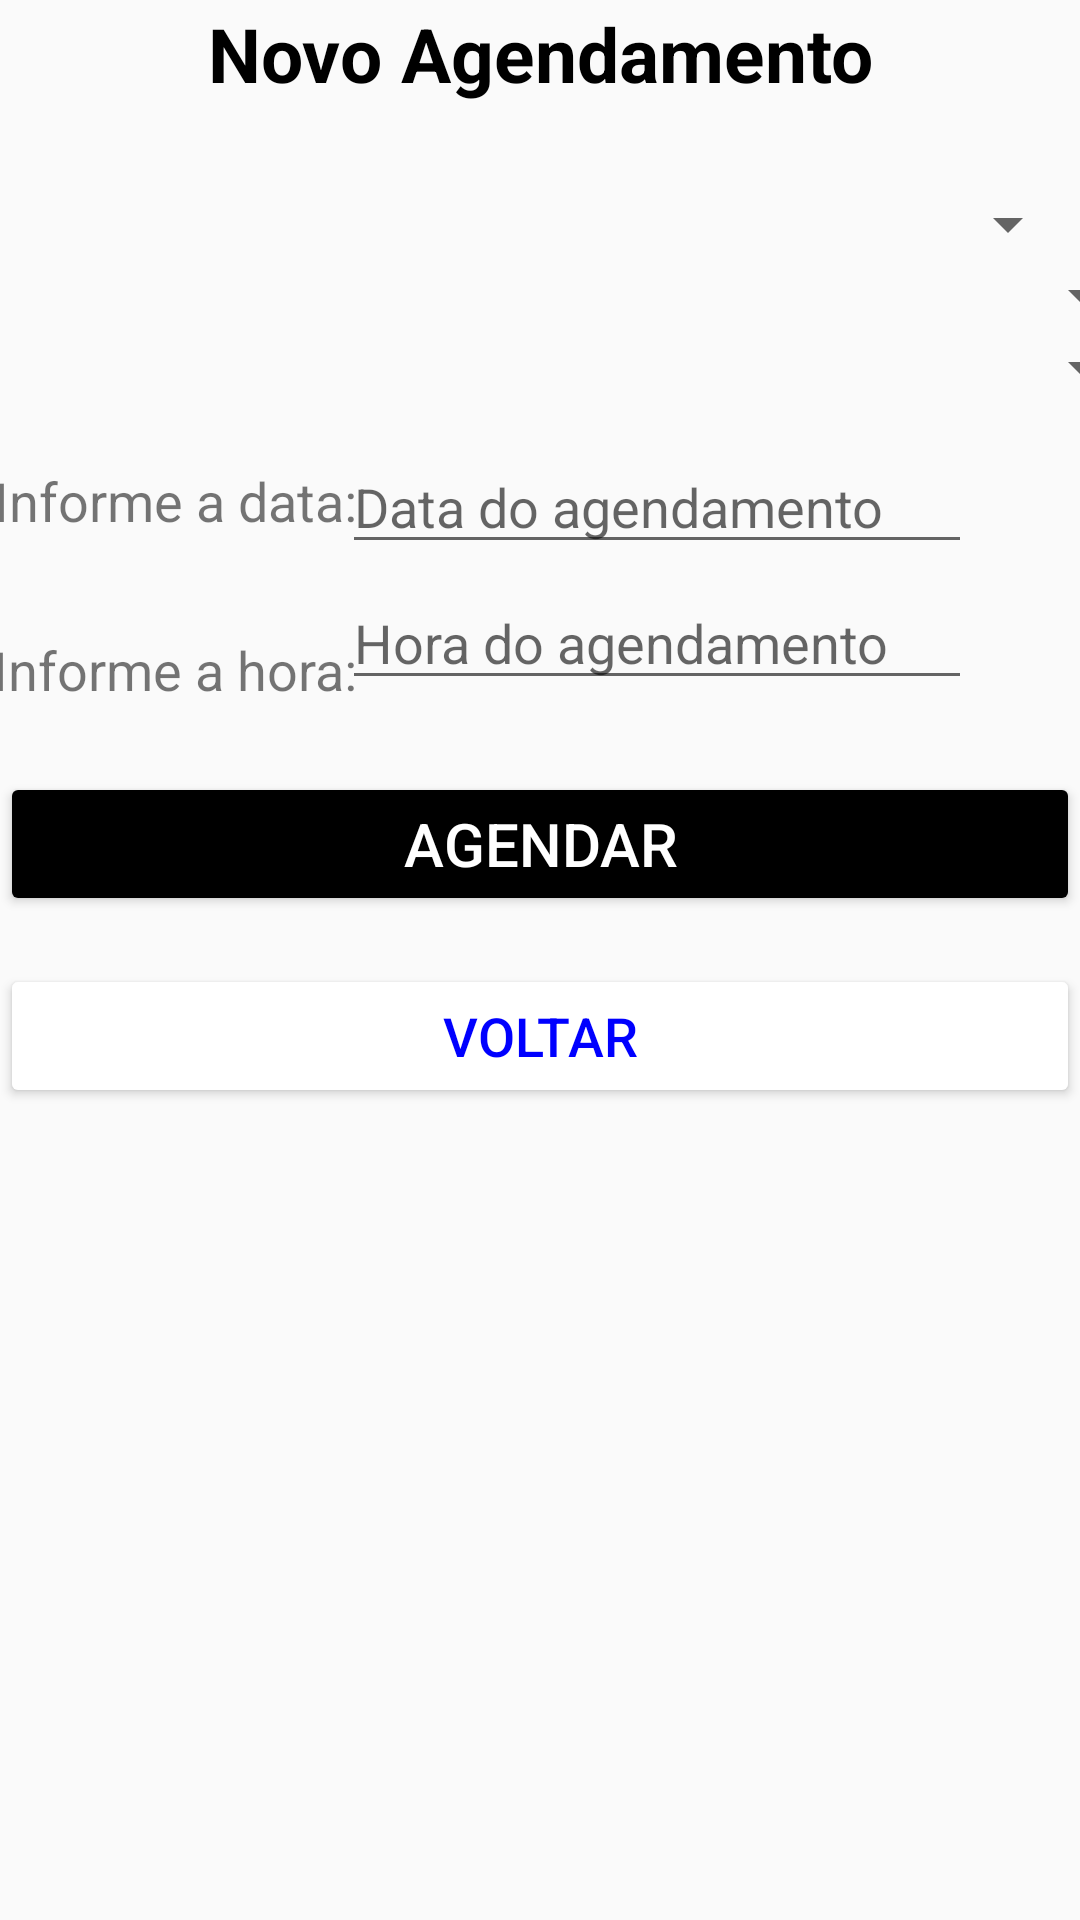

The Android layout XML behind this screen, and the referenced resources:
<!-- AndroidManifest.xml: application theme AppTheme -->
<!-- res/layout/activity_novo_agendamento.xml -->
<?xml version="1.0" encoding="utf-8"?>
<androidx.constraintlayout.widget.ConstraintLayout xmlns:android="http://schemas.android.com/apk/res/android"
    xmlns:app="http://schemas.android.com/apk/res-auto"
    xmlns:tools="http://schemas.android.com/tools"
    android:layout_width="match_parent"
    android:layout_height="match_parent"
    tools:context=".NovoAgendamento">

    <TextView
        android:id="@+id/textTop"
        android:layout_width="0dp"
        android:layout_height="wrap_content"
        android:layout_marginStart="8dp"
        android:layout_marginTop="1dp"
        android:layout_marginEnd="8dp"
        android:text="Novo Agendamento"
        android:textAlignment="center"
        android:textColor="#000"
        android:textSize="25sp"
        android:textStyle="bold"
        app:layout_constraintEnd_toEndOf="parent"
        app:layout_constraintStart_toStartOf="parent"
        app:layout_constraintTop_toTopOf="parent" />

    <Spinner
        android:id="@+id/spinnerCategorias"
        android:layout_width="0dp"
        android:layout_height="wrap_content"
        android:layout_marginTop="28dp"
        app:layout_constraintEnd_toEndOf="parent"
        app:layout_constraintStart_toStartOf="parent"
        app:layout_constraintTop_toBottomOf="@+id/textTop" />

    <Spinner
        android:id="@+id/spinnerPrestadores"
        android:layout_width="409dp"
        android:layout_height="wrap_content"
        app:layout_constraintEnd_toEndOf="parent"
        app:layout_constraintStart_toStartOf="parent"
        app:layout_constraintTop_toBottomOf="@+id/spinnerCategorias" />

    <Spinner
        android:id="@+id/spinnerServicos"
        android:layout_width="409dp"
        android:layout_height="wrap_content"
        app:layout_constraintEnd_toEndOf="parent"
        app:layout_constraintStart_toStartOf="parent"
        app:layout_constraintTop_toBottomOf="@+id/spinnerPrestadores" />

    <EditText
        android:id="@+id/editText"
        android:layout_width="wrap_content"
        android:layout_height="wrap_content"
        android:layout_marginTop="12dp"
        android:layout_marginEnd="36dp"
        android:ems="10"
        android:hint="Data do agendamento"
        android:inputType="date"
        app:layout_constraintEnd_toEndOf="parent"
        app:layout_constraintTop_toBottomOf="@+id/spinnerServicos" />

    <EditText
        android:id="@+id/editText2"
        android:layout_width="0dp"
        android:layout_height="wrap_content"
        android:layout_marginTop="4dp"
        android:layout_marginEnd="36dp"
        android:ems="10"
        android:hint="Hora do agendamento"
        android:inputType="time"
        app:layout_constraintEnd_toEndOf="parent"
        app:layout_constraintTop_toBottomOf="@+id/editText" />

    <Button
        android:id="@+id/acessar"
        android:layout_width="0dp"
        android:layout_height="48dp"
        android:layout_alignParentStart="true"
        android:layout_alignParentEnd="true"
        android:layout_alignParentBottom="true"
        android:layout_marginTop="24dp"
        android:backgroundTint="#000000"
        android:text="Agendar"
        android:textColor="#FFF"
        android:textSize="20sp"
        app:layout_constraintEnd_toEndOf="parent"
        app:layout_constraintHorizontal_bias="0.0"
        app:layout_constraintStart_toStartOf="parent"
        app:layout_constraintTop_toBottomOf="@+id/editText2" />

    <Button
        android:id="@+id/cadastrar"
        android:layout_width="0dp"
        android:layout_height="48dp"
        android:layout_alignParentStart="true"
        android:layout_alignParentEnd="true"
        android:layout_alignParentBottom="true"
        android:layout_marginTop="16dp"
        android:backgroundTint="#FFFFFF"
        android:onClick="VoltarAgenda"
        android:text="Voltar"
        android:textColor=" #0000FF"
        android:textSize="18sp"
        app:layout_constraintEnd_toEndOf="parent"
        app:layout_constraintHorizontal_bias="0.0"
        app:layout_constraintStart_toStartOf="parent"
        app:layout_constraintTop_toBottomOf="@+id/acessar" />

    <TextView
        android:id="@+id/textView"
        android:layout_width="wrap_content"
        android:layout_height="wrap_content"
        android:layout_marginTop="20dp"
        android:text="Informe a data:"
        android:textSize="18sp"
        app:layout_constraintEnd_toStartOf="@+id/editText"
        app:layout_constraintHorizontal_bias="0.372"
        app:layout_constraintStart_toStartOf="parent"
        app:layout_constraintTop_toBottomOf="@+id/spinnerServicos" />

    <TextView
        android:id="@+id/textView5"
        android:layout_width="wrap_content"
        android:layout_height="wrap_content"
        android:layout_marginTop="32dp"
        android:text="Informe a hora:"
        android:textColorLink="#000"
        android:textSize="18sp"
        app:layout_constraintEnd_toStartOf="@+id/editText2"
        app:layout_constraintHorizontal_bias="0.372"
        app:layout_constraintStart_toStartOf="parent"
        app:layout_constraintTop_toBottomOf="@+id/textView" />

</androidx.constraintlayout.widget.ConstraintLayout>
<!-- resources referenced by this layout -->
<resources>
  <style name="AppTheme" parent="Base.Theme.AppCompat.Light.DarkActionBar">
          
          <item name="colorPrimary">@color/colorPrimary</item>
          <item name="colorPrimaryDark">@color/colorPrimaryDark</item>
          <item name="colorAccent">@color/colorAccent</item>
      </style>
  <color name="colorPrimary">#6200EE</color>
  <color name="colorPrimaryDark">#3700B3</color>
  <color name="colorAccent">#03DAC5</color>
</resources>
